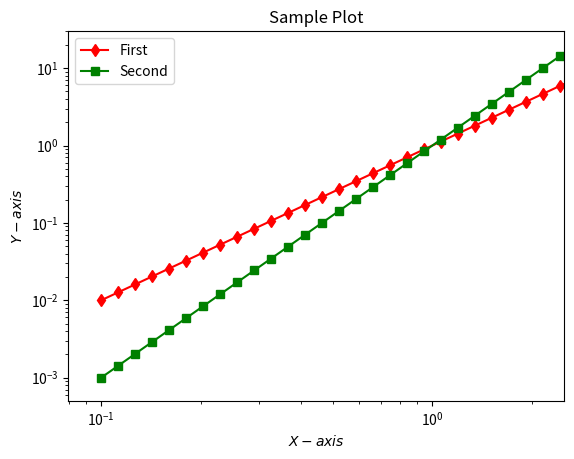

This chart was generated by the following Python code:
import numpy as np
import matplotlib.pyplot as plt
x = np.logspace(-1, 1, 40)
y1 = x**2.0
y2 = x**3.0
plt.loglog(x, y1,"rd-", label="First")
plt.loglog(x, y2,"gs-", label="Second")
plt.xlabel("$X-axis$")
plt.ylabel("$Y-axis$")
plt.title("Sample Plot")
plt.axis([0,2.5,-5,30])
plt.legend(loc="upper left")
plt.savefig("tri.pdf")
plt.show()